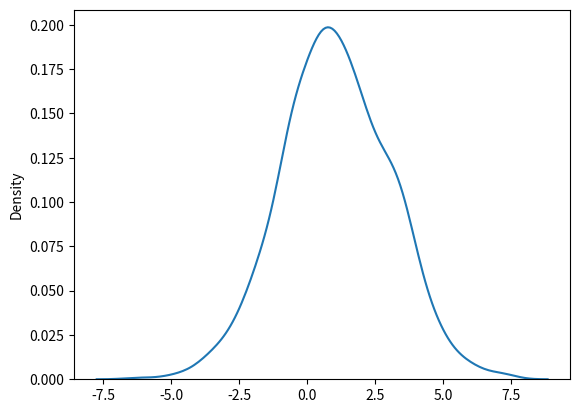

Python code for this plot:
from numpy import random
import matplotlib.pyplot as plt
import seaborn as sb 


# random.normal() Possui 3 parametros
# size = matriz que queremos que retorne
# loc = media 
# scale = desvio padrao



matriz = random.normal(size=[2,3])

print(matriz)

#gerando uma distribuição normal aleatoria
M = random.normal(loc=1, scale=2, size=(2,3))
print("\n\nMatriz aleatoria gaussiana com media=1 desvioPadrao=2")
print(M)

#VISUALIZAÇÃO DA DISTRIBUIÇÃO NORMAL
sb.distplot(random.normal(size=1000, loc= 1, scale= 2), hist=False)

plt.show()
